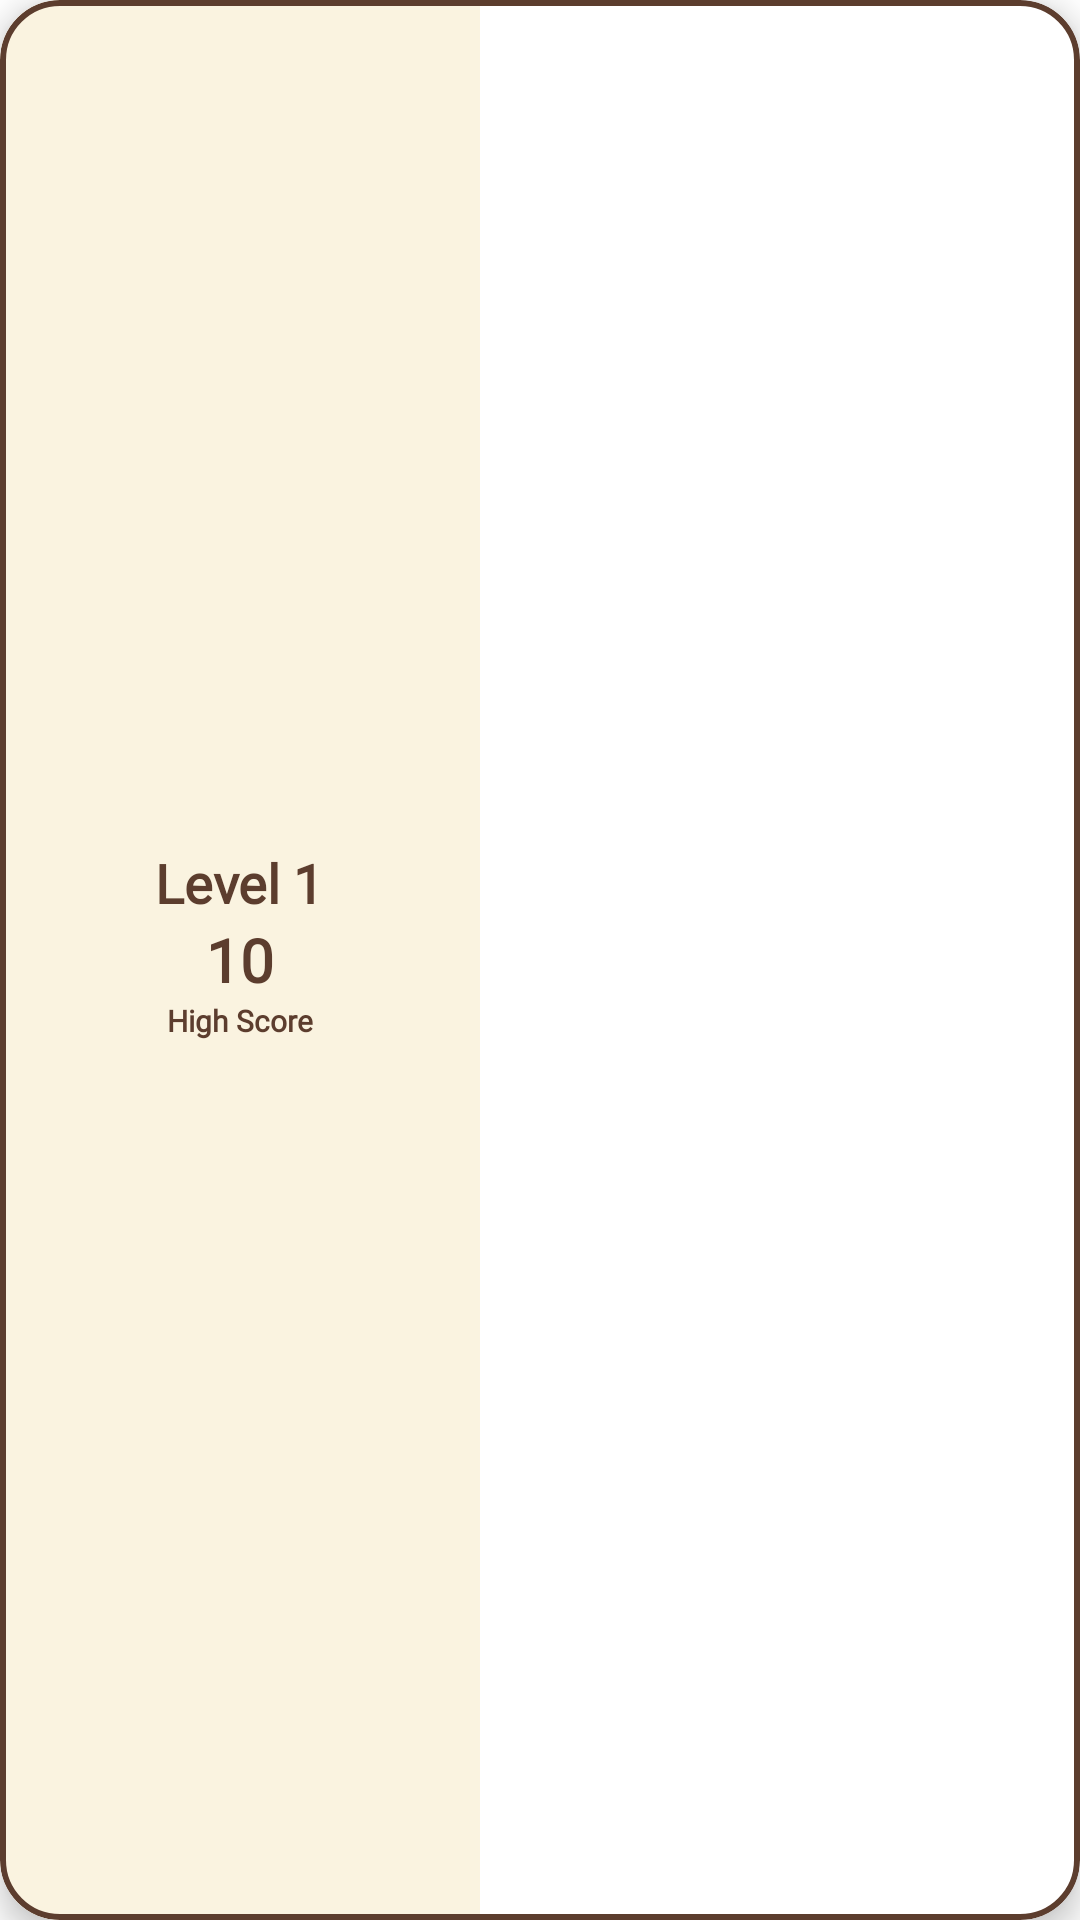

The Android layout XML behind this screen, and the referenced resources:
<!-- AndroidManifest.xml: application theme Theme.PaletteLock -->
<!-- res/layout/recycler_card_view_score.xml -->
<?xml version="1.0" encoding="utf-8"?>
<com.google.android.material.card.MaterialCardView xmlns:android="http://schemas.android.com/apk/res/android"
    android:layout_width="160dp"
    android:layout_height="120dp"
    xmlns:app="http://schemas.android.com/apk/res-auto"
    app:cardCornerRadius="20dp"
    android:layout_margin="10dp"
    android:id="@+id/select_card"
    app:cardElevation="6dp"
    app:strokeColor="#5C3D2E"
    android:background="#FAF3E0"
    app:strokeWidth="@dimen/cardview_default_radius"
    >

    <RelativeLayout
        android:id="@+id/background"
        android:layout_width="160dp"
        android:layout_height="match_parent"
        android:background="#FAF3E0"
        android:padding="5dp">

        <TextView
            android:id="@+id/score_level"
            android:layout_width="wrap_content"
            android:layout_height="wrap_content"
            android:layout_centerHorizontal="true"
            android:layout_centerVertical="true"
            android:fontFamily="@font/indie_flower"
            android:text="10"
            android:textColor="#5C3D2E"
            android:textSize="20sp"
            android:textStyle="bold" />

        <TextView
            android:id="@+id/levelText"
            android:layout_width="wrap_content"
            android:layout_height="wrap_content"
            android:layout_above="@+id/score_level"
            android:fontFamily="@font/indie_flower"
            android:layout_centerHorizontal="true"
            android:textColor="#5C3D2E"
            android:textSize="18sp"
            android:textStyle="bold"
            android:text="Level 1" />

        <TextView
            android:id="@+id/textView2"
            android:layout_width="wrap_content"
            android:layout_height="wrap_content"
            android:layout_below="@+id/score_level"
            android:layout_centerHorizontal="true"
            android:fontFamily="@font/indie_flower"
            android:text="High Score"
            android:textColor="#5C3D2E"
            android:textSize="10sp"
            android:textStyle="bold"/>

    </RelativeLayout>


</com.google.android.material.card.MaterialCardView>
<!-- resources referenced by this layout -->
<resources>
  <style name="Theme.PaletteLock" parent="Theme.MaterialComponents.DayNight.NoActionBar">
          
          <item name="colorPrimary">@color/purple_500</item>
          <item name="colorOnPrimary">@color/white</item>
          
          <item name="colorSecondary">@color/teal_200</item>
          <item name="colorSecondaryVariant">@color/teal_700</item>
          <item name="colorOnSecondary">@color/black</item>
          
          <item name="android:statusBarColor" tools:targetApi="l">?attr/colorPrimaryVariant</item>
          
      </style>
  <color name="purple_500">#FF6200EE</color>
  <color name="white">#FFFFFFFF</color>
  <color name="teal_200">#FF03DAC5</color>
  <color name="teal_700">#FF018786</color>
  <color name="black">#FF000000</color>
</resources>
